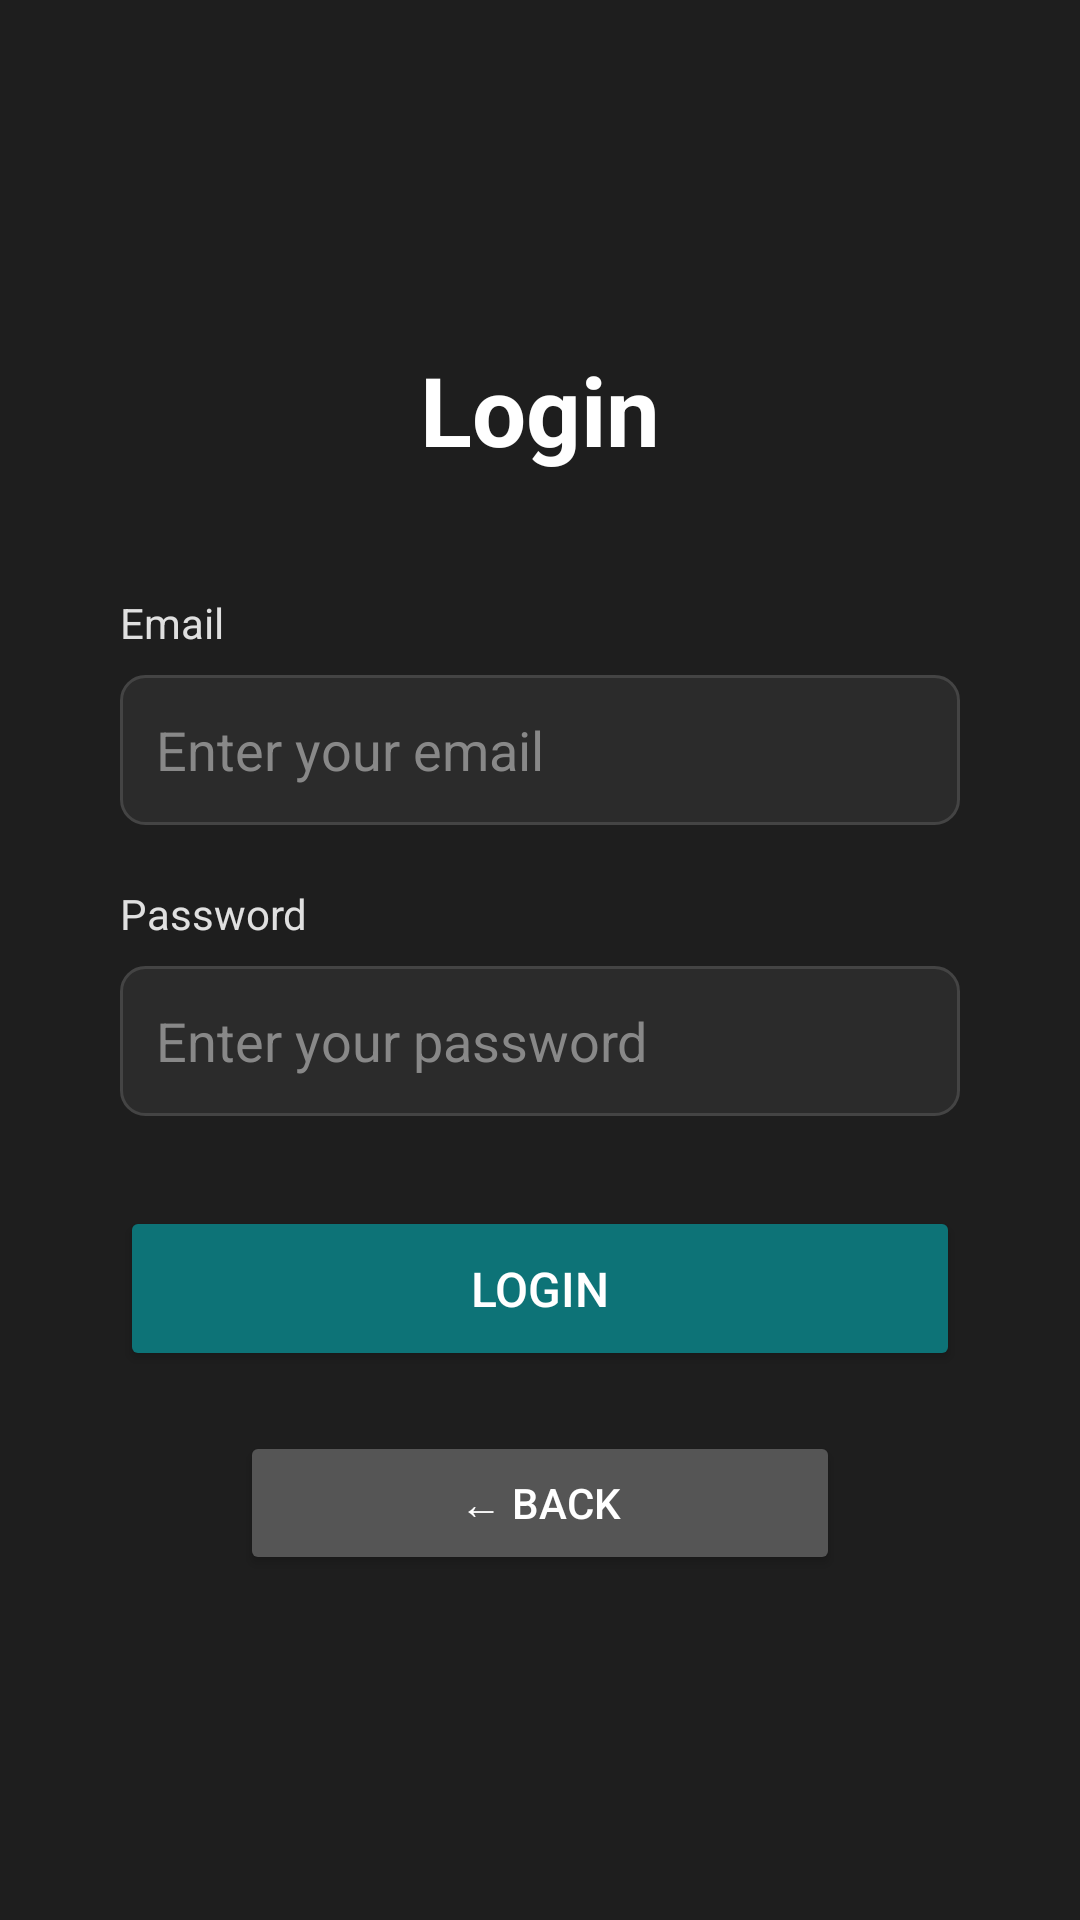

The Android layout XML behind this screen, and the referenced resources:
<!-- AndroidManifest.xml: application theme Theme.DiabetesTreatmentCenter -->
<!-- res/layout/activity_login.xml -->
<?xml version="1.0" encoding="utf-8"?>
<ScrollView xmlns:android="http://schemas.android.com/apk/res/android"
    android:layout_width="match_parent"
    android:layout_height="match_parent"
    android:fillViewport="true"
    android:background="#1E1E1E">

    <LinearLayout
        android:layout_width="match_parent"
        android:layout_height="wrap_content"
        android:orientation="vertical"
        android:gravity="center"
        android:padding="40dp">

        <TextView
            android:id="@+id/titleLabel"
            android:layout_width="wrap_content"
            android:layout_height="wrap_content"
            android:text="Login"
            android:textSize="32sp"
            android:textStyle="bold"
            android:textColor="#FFFFFF"
            android:layout_marginBottom="40dp"/>

        <TextView
            android:layout_width="match_parent"
            android:layout_height="wrap_content"
            android:text="Email"
            android:textColor="#E0E0E0"
            android:textSize="14sp"
            android:layout_marginBottom="8dp"/>

        <EditText
            android:id="@+id/emailField"
            android:layout_width="match_parent"
            android:layout_height="50dp"
            android:hint="Enter your email"
            android:inputType="textEmailAddress"
            android:background="@drawable/edit_text_bg"
            android:padding="12dp"
            android:textColor="#FFFFFF"
            android:textColorHint="#888888"
            android:layout_marginBottom="20dp"/>

        <TextView
            android:layout_width="match_parent"
            android:layout_height="wrap_content"
            android:text="Password"
            android:textColor="#E0E0E0"
            android:textSize="14sp"
            android:layout_marginBottom="8dp"/>

        <EditText
            android:id="@+id/passwordField"
            android:layout_width="match_parent"
            android:layout_height="50dp"
            android:hint="Enter your password"
            android:inputType="textPassword"
            android:background="@drawable/edit_text_bg"
            android:padding="12dp"
            android:textColor="#FFFFFF"
            android:textColorHint="#888888"
            android:layout_marginBottom="30dp"/>

        <Button
            android:id="@+id/loginButton"
            android:layout_width="match_parent"
            android:layout_height="55dp"
            android:text="Login"
            android:textSize="16sp"
            android:textColor="#FFFFFF"
            android:backgroundTint="#0D7377"
            android:layout_marginBottom="20dp"/>

        <Button
            android:id="@+id/backButton"
            android:layout_width="200dp"
            android:layout_height="wrap_content"
            android:text="← Back"
            android:textColor="#FFFFFF"
            android:backgroundTint="#555555"/>

    </LinearLayout>

</ScrollView>
<!-- resources referenced by this layout -->
<resources>
  <!-- drawable edit_text_bg (drawable) -->
  <?xml version="1.0" encoding="utf-8"?>
  <shape xmlns:android="http://schemas.android.com/apk/res/android">
      <solid android:color="#2B2B2B"/>
      <corners android:radius="8dp"/>
      <stroke android:width="1dp" android:color="#444444"/>
  </shape>
  <style name="Theme.DiabetesTreatmentCenter" parent="Base.Theme.DiabetesTreatmentCenter" />
  <style name="Base.Theme.DiabetesTreatmentCenter" parent="Theme.Material3.DayNight.NoActionBar">
          
          
      </style>
</resources>
